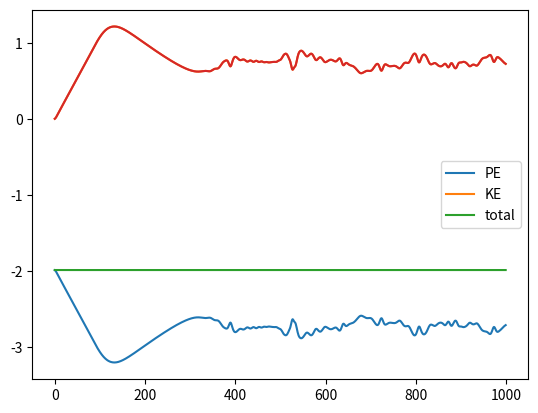

Here is the Python script that generated this plot:
# libraries we'll use
import numpy as np
import matplotlib.pyplot as plt

nsteps = 1000
dt = 0.1
mass = 1.0
output_freq = 100

#atoms = np.array([
#    [0.0, 0.0, 0.0],
#    [0.0,0.0,3.2],
#    [0.0,0.0,6.4]]
#)
# set up the initial position of the atoms - we could do the same for velocities
a = 3.1
atoms = np.zeros((32,3))
for i in range(32):
    atoms[i,2] = i*a
atoms

natoms = len(atoms)

model = dict(natoms = natoms,
             atoms = atoms,
             vel = np.zeros((natoms,3)), 
             forcestp1 = np.zeros((natoms,3)),  
             forcest = np.zeros((natoms,3)),  
             pot_energy = [], 
             KE = [],
             traj = [],
             temp_pos = np.zeros((natoms,3)),
             temp_vel = np.zeros((natoms,3)),
             output_freq = output_freq,
             integrator = 'vverlet'
)

model['atoms'];

model['vel'];

def energyij(model, atomi, atomj, sigma=3, epsilon=0.1):
    """calculates the Lennard Jones potential energy of two particles
    model - model data structure
    atomi - index of atom i
    atomj - index of atom j
    """
    r = np.linalg.norm(model['atoms'][atomi] - model['atoms'][atomj])
    u = 4*epsilon*((sigma/r)**12-(sigma/r)**6)
    return u

def forceij(model, atomi, atomj, sigma=3, epsilon=0.1):
    """calculates the Lennard Jones force between two particles
    model - model data structure
    atomi - index of atom i
    atomj - index of atom j
    returns forces on atom i, fi,  and atom j, fj
    """
    #get magnitude and direction of forces - use Newton's 3rd law for fi = -fj 
    r = np.linalg.norm(model['atoms'][atomi] - model['atoms'][atomj])
    dir = (model['atoms'][atomi] - model['atoms'][atomj])/r
    #calc force magnitude
    fr = -4*epsilon*(12*sigma**12*r**(-13)-6*sigma**6*r**(-7))
    return -fr*dir, fr*dir

# add our potential energy model into the model
# doing it like this makes it easy to swap in new force routines

model['potential'] = energyij
model['force'] = forceij

def thermostat(model):

    # langevin thermostat on all degrees of freedom
    gamma = 0.1
    kbT = 0.5
    sigma = np.sqrt(2*gamma*kbT)
    for atomi in range(model['natoms']):
        model['forcestp1'][atomi] += -gamma*model['vel'][atomi] + sigma*np.random.normal(0, sigma)
    

def calcForces(model):
    energy = 0
    # remember to reset forces at each step
    model['forcestp1'][:] = 0.0
    for atomi in range(model['natoms']):
        #avoid double counting
        for atomj in range(atomi+1, natoms):
            energy += model['potential'](model, atomi, atomj)
            fi, fj = model['force'](model,atomi,atomj)
            model['forcestp1'][atomi] += fi
            model['forcestp1'][atomj] += fj
    #print(model['forcestp1'])

    do_thermostat = False
    if do_thermostat:
        thermostat(model)
        
    return energy

def integrate(model):
    if model['integrator'] == 'Euler':
        pot_energy = calcForces(model)
        model['atoms'] += model['vel']*dt + 0.5*model['forcestp1']/mass*dt**2
        model['vel'] += model['forcestp1']/mass*dt

    elif model['integrator'] == 'vverlet':
        model['forcest'] =  np.copy(model['forcestp1'])
        model['atoms'] += model['vel']*dt + 0.5*model['forcest']/mass*dt**2
        pot_energy = calcForces(model)
        model['vel'] += 0.5*(model['forcest'] + model['forcestp1'])/mass*dt            

    else:
        print('no known integrator! falling back on Euler')
        pot_energy = calcForces(model)
        model['atoms'] += model['vel']*dt + 0.5*model['forcestp1']/mass*dt**2
        model['vel'] += model['forcestp1']/mass*dt
            
    # calculate the Kinetic Energy
    KE = 0    
    for i in range(model['natoms']):
        KE += np.dot(model['vel'][i],model['vel'][i])

    return pot_energy, KE

#calc energy / forces
calcForces(model)
for step in range(nsteps):

    # integrate
    pot_energy, KE = integrate(model)
    #print(model['forcestp1'])
    
    # save data
    model['pot_energy'].append(pot_energy)
    model['KE'].append(0.5*mass*KE)
    
    if not step%model['output_freq']:
        print("step {}".format(step))
        # need to copy otherwise we just get a pointer to the latest temp_pos
        model['traj'].append(np.copy(model['atoms']))    

plt.plot(model['pot_energy'], label='PE')
plt.plot(np.array(model['KE']), label='KE')
plt.plot(model['pot_energy'] + np.array(model['KE']), label='total')
plt.legend()
plt.savefig('test.jpg')

np.mean(model['KE'])

plt.plot(np.array(model['KE']))

model['traj'];